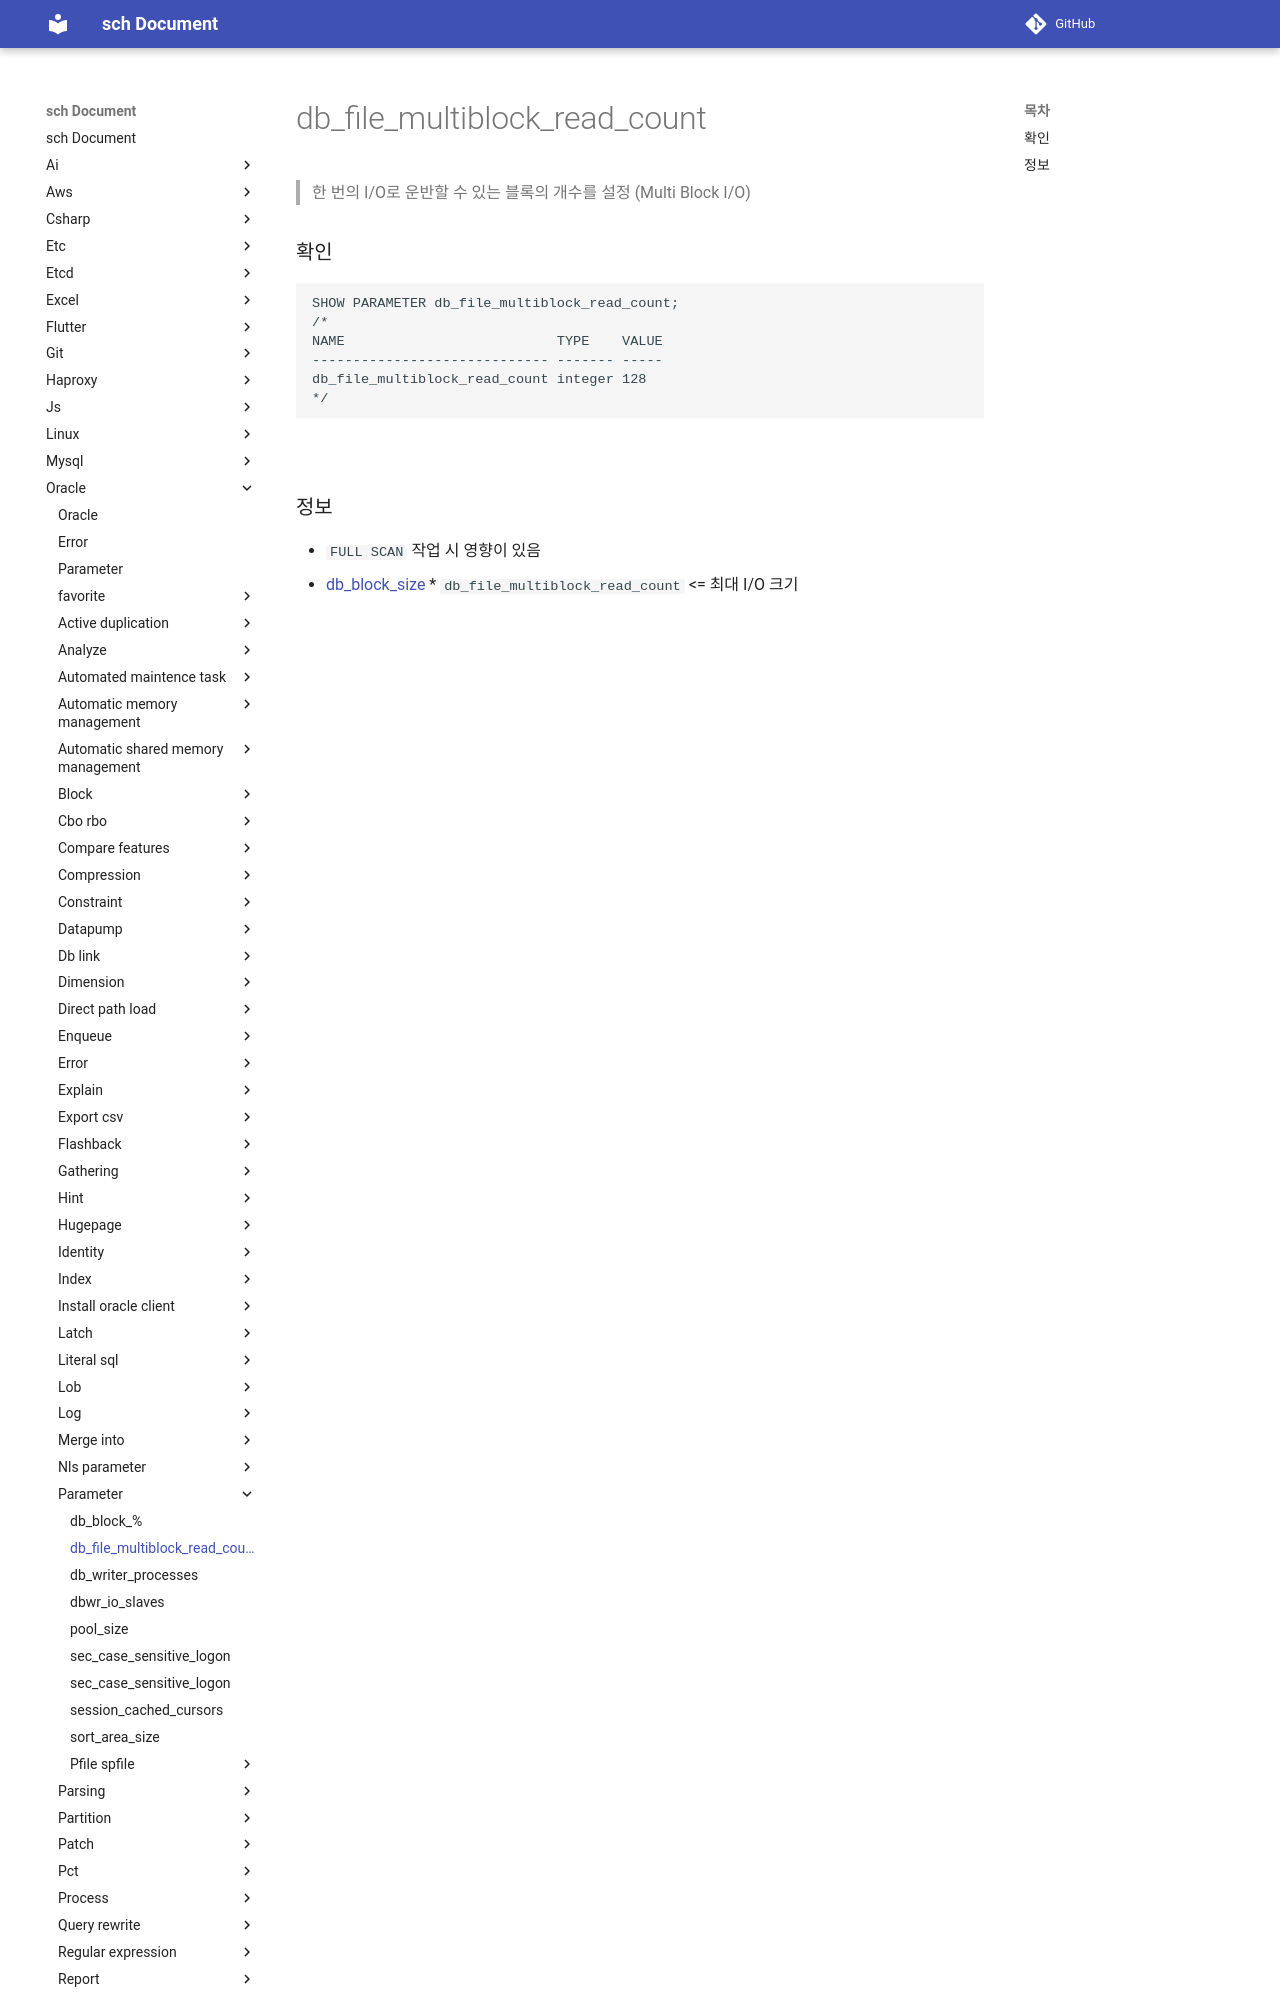

repository: sch6393/sch · page: oracle/parameter/db_file_multiblock_read_count/index.html · generator: mkdocs

db_file_multiblock_read_count
===
>한 번의 I/O로 운반할 수 있는 블록의 개수를 설정 (Multi Block I/O)

### 확인
```sql
SHOW PARAMETER db_file_multiblock_read_count;
/*
NAME                          TYPE    VALUE 
----------------------------- ------- ----- 
db_file_multiblock_read_count integer 128
*/
```

<br>
